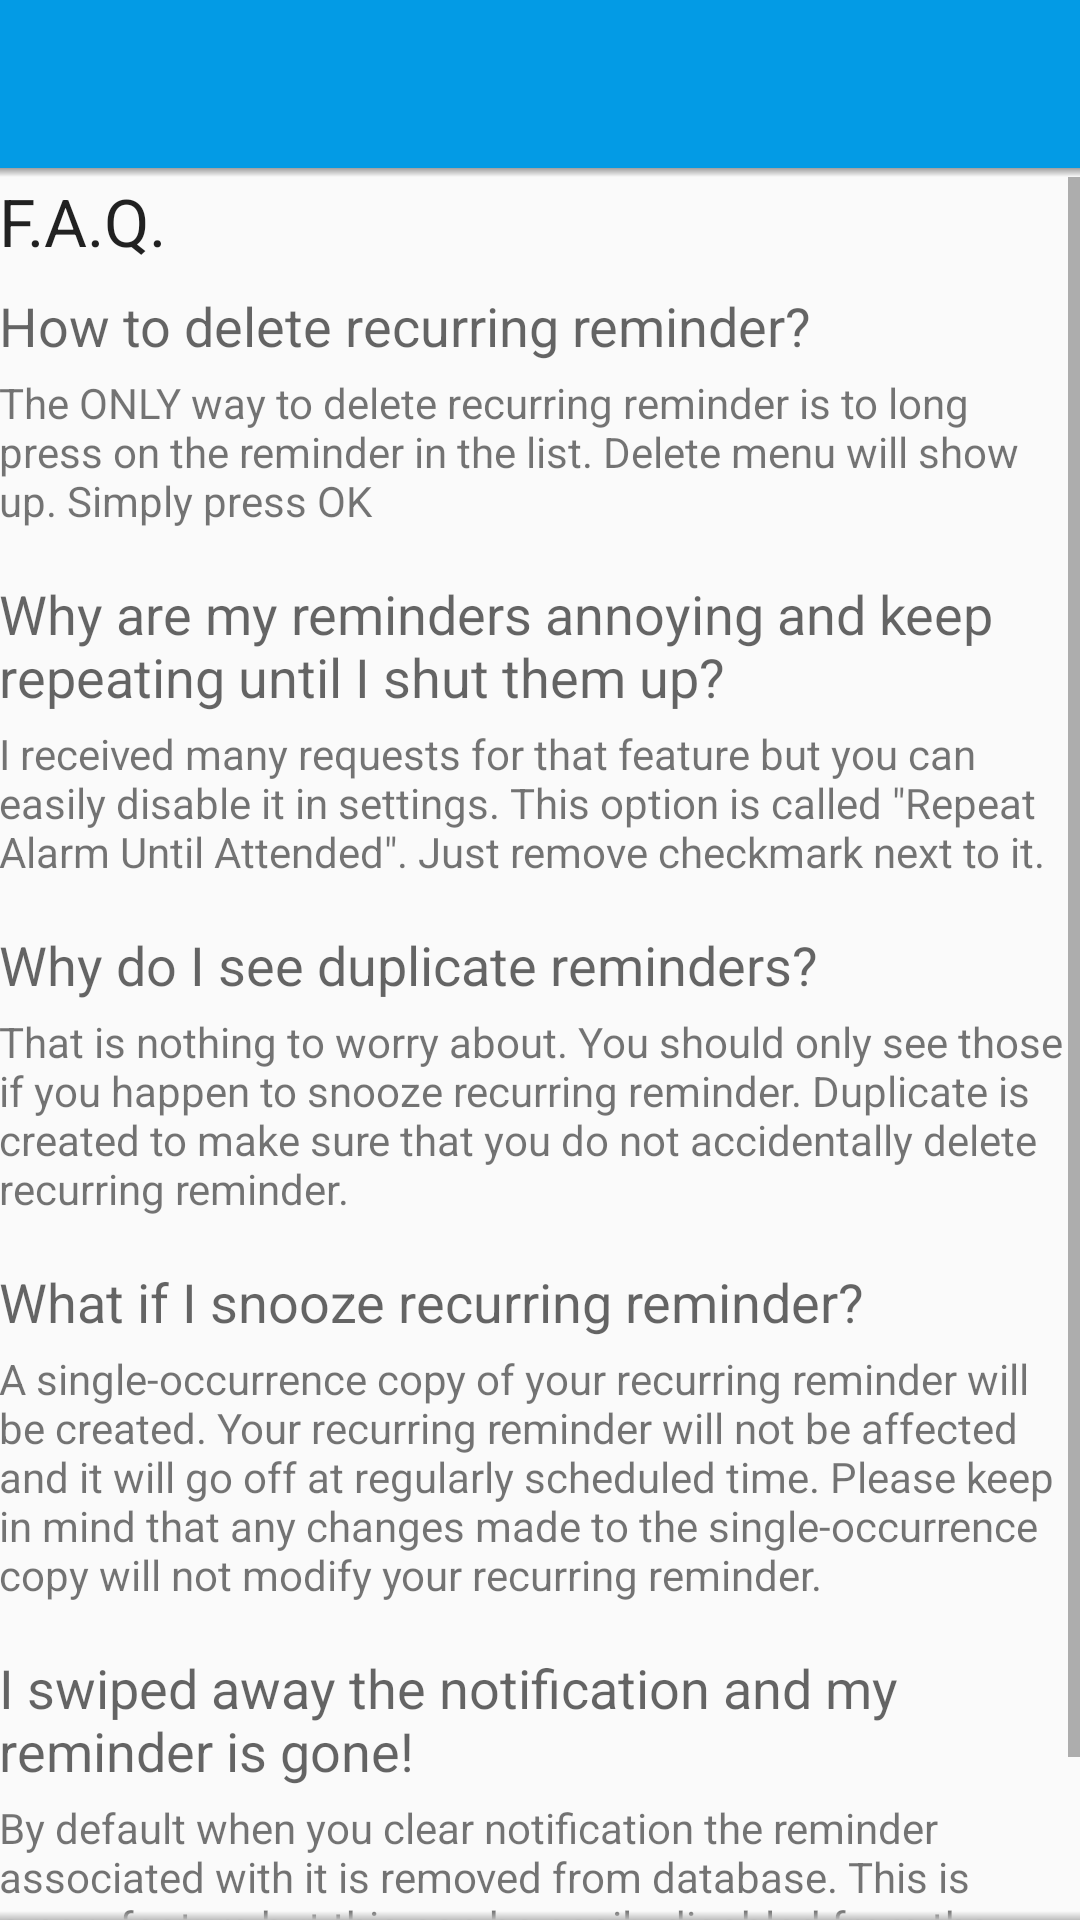

This screen was rendered from an Android layout file. Write that file and the resources it references.
<!-- AndroidManifest.xml: application theme AppTheme -->
<!-- res/layout/activity_help.xml -->
<RelativeLayout xmlns:android="http://schemas.android.com/apk/res/android"
    xmlns:tools="http://schemas.android.com/tools"
    android:layout_width="fill_parent"
    android:layout_height="fill_parent"
    tools:context=".HelpActivity">

    <include
        android:id="@+id/toolbar_w_shadow"
        layout="@layout/toolbar_w_shadow"/>

    <ScrollView
        android:id="@+id/scrollView1"
        android:layout_width="fill_parent"
        android:layout_height="wrap_content"
        android:layout_above="@+id/helpNiceMenuHolder"
        android:layout_below="@+id/toolbar_w_shadow"
        android:layout_alignParentTop="false" >

        <LinearLayout
            android:layout_width="match_parent"
            android:layout_height="wrap_content"
            android:orientation="vertical"
            android:padding="@dimen/activity_horizontal_margin" >

            <TextView
                android:id="@+id/faqTitle"
                android:layout_width="wrap_content"
                android:layout_height="wrap_content"
                android:layout_marginBottom="@dimen/medium_margin"
                android:text="@string/faq"
                android:textAppearance="?android:attr/textAppearanceLarge" />

            <TextView
                android:id="@+id/delete_reminder_help_title"
                android:layout_width="wrap_content"
                android:layout_height="wrap_content"
                android:layout_marginBottom="@dimen/small_margin"
                android:text="@string/delete_reminder_help_title"
                android:textAppearance="?android:attr/textAppearanceMedium" />

            <TextView
                android:id="@+id/delete_reminder_help_info"
                android:layout_width="wrap_content"
                android:layout_height="wrap_content"
                android:layout_marginBottom="@dimen/large_margin"
                android:text="@string/delete_reminder_help_info" />

            <TextView
                android:id="@+id/remove_repeating_help_title"
                android:layout_width="wrap_content"
                android:layout_height="wrap_content"
                android:layout_marginBottom="@dimen/small_margin"
                android:text="@string/remove_repeating_help_title"
                android:textAppearance="?android:attr/textAppearanceMedium" />

            <TextView
                android:id="@+id/remove_repeating_help_info"
                android:layout_width="wrap_content"
                android:layout_height="wrap_content"
                android:layout_marginBottom="@dimen/large_margin"
                android:text="@string/remove_repeating_help_info" />

            <TextView
                android:id="@+id/duplicate_reminders_help_title"
                android:layout_width="wrap_content"
                android:layout_height="wrap_content"
                android:layout_marginBottom="@dimen/small_margin"
                android:text="@string/duplicate_reminders_help_title"
                android:textAppearance="?android:attr/textAppearanceMedium" />

            <TextView
                android:id="@+id/duplicate_reminders_help_info"
                android:layout_width="wrap_content"
                android:layout_height="wrap_content"
                android:layout_marginBottom="@dimen/large_margin"
                android:text="@string/duplicate_reminders_help_info" />
            
            <TextView
                android:id="@+id/snoozed_recurring_help_title"
                android:layout_width="wrap_content"
                android:layout_height="wrap_content"
                android:layout_marginBottom="@dimen/small_margin"
                android:text="@string/snoozed_recurring_help_title"
                android:textAppearance="?android:attr/textAppearanceMedium" />

            <TextView
                android:id="@+id/snoozed_recurring_help_info"
                android:layout_width="wrap_content"
                android:layout_height="wrap_content"
                android:layout_marginBottom="@dimen/large_margin"
                android:text="@string/snoozed_recurring_help_info" />
            
            <TextView
                android:id="@+id/swipe_away_help_title"
                android:layout_width="wrap_content"
                android:layout_height="wrap_content"
                android:layout_marginBottom="@dimen/small_margin"
                android:text="@string/swipe_away_help_title"
                android:textAppearance="?android:attr/textAppearanceMedium" />

            <TextView
                android:id="@+id/swipe_away_help_info"
                android:layout_width="wrap_content"
                android:layout_height="wrap_content"
                android:layout_marginBottom="@dimen/large_margin"
                android:text="@string/swipe_away_help_info" />
        </LinearLayout>

    </ScrollView>

    <View
        android:id="@+id/shadow"
        android:layout_width="fill_parent"
        android:layout_height="3dp"
        android:layout_above="@+id/helpNiceMenuHolder"
        android:background="@drawable/shadow_up_400"/>

    <RelativeLayout
        android:id="@+id/helpNiceMenuHolder"
        android:layout_width="match_parent"
        android:layout_height="wrap_content"
        android:layout_alignParentBottom="true"
        android:background="@color/light_grey" >

        <ImageButton
            android:id="@+id/buttonOk"
            android:layout_width="wrap_content"
            android:layout_height="wrap_content"
            android:layout_alignParentTop="true"
            android:background="@android:color/transparent"
            android:contentDescription="@android:string/ok"
            android:src="@drawable/nice_menu_ok"
            android:paddingLeft="@dimen/small_margin" />

    </RelativeLayout>

</RelativeLayout>
<!-- res/layout/toolbar_w_shadow.xml (included above) -->
<?xml version="1.0" encoding="utf-8"?>
<LinearLayout xmlns:android="http://schemas.android.com/apk/res/android"
    android:id="@+id/toolbar_w_shadow"
    android:orientation="vertical"
    android:layout_width="fill_parent"
    android:layout_height="wrap_content">

    <include
        android:id="@+id/toolbar"
        layout="@layout/toolbar"/>

    <View
        android:id="@+id/toolbarShadow"
        android:layout_width="fill_parent"
        android:layout_height="3dp"
        android:background="@drawable/shadow_down_500"/>

</LinearLayout>
<!-- res/layout/toolbar.xml (included above) -->
<?xml version="1.0" encoding="utf-8"?>
<android.support.v7.widget.Toolbar
    xmlns:android="http://schemas.android.com/apk/res/android"
    xmlns:app="http://schemas.android.com/apk/res-auto"
    android:id="@+id/toolbar"
    android:layout_width="match_parent"
    android:layout_height="wrap_content"
    android:background="@color/material_light_blue_600"
    app:theme="@style/Theme.AppCompat"
    app:popupTheme="@style/Theme.AppCompat.Light" />
<!-- resources referenced by this layout -->
<resources>
  <color name="light_grey">#efefef</color>
  <color name="material_light_blue_600">#039BE5</color>
  <dimen name="large_margin">16dp</dimen>
  <dimen name="medium_margin">8dp</dimen>
  <dimen name="small_margin">4dp</dimen>
  <!-- drawable shadow_down_500 (drawable) -->
  <?xml version="1.0" encoding="utf-8"?>
  <shape xmlns:android="http://schemas.android.com/apk/res/android"
      android:shape="rectangle" >
  
      <gradient
          android:startColor="@android:color/transparent"
          android:endColor="@color/material_grey_500"
          android:type="linear"
          android:angle="90" />
  
  </shape>
  <!-- drawable shadow_up_400 (drawable) -->
  <?xml version="1.0" encoding="utf-8"?>
  <shape xmlns:android="http://schemas.android.com/apk/res/android"
      android:shape="rectangle" >
  
      <gradient
          android:startColor="@android:color/transparent"
          android:endColor="@color/material_grey_400"
          android:type="linear"
          android:angle="-90" />
  
  </shape>
  <string name="delete_reminder_help_info">The ONLY way to delete recurring reminder is to long press on the reminder in the list. Delete menu will show up. Simply press OK</string>
  <string name="delete_reminder_help_title">How to delete recurring reminder?</string>
  <string name="duplicate_reminders_help_info">That is nothing to worry about. You should only see those if you happen to snooze recurring reminder. Duplicate is created to make sure that you do not accidentally delete recurring reminder.</string>
  <string name="duplicate_reminders_help_title">Why do I see duplicate reminders?</string>
  <string name="faq">F.A.Q.</string>
  <string name="remove_repeating_help_info">I received many requests for that feature but you can easily disable it in settings. This option is called \"Repeat Alarm Until Attended\". Just remove checkmark next to it.</string>
  <string name="remove_repeating_help_title">Why are my reminders annoying and keep repeating until I shut them up?</string>
  <string name="snoozed_recurring_help_info">A single-occurrence copy of your recurring reminder will be created. Your recurring reminder will not be affected and it will go off at regularly scheduled time. Please keep in mind that any changes made to the single-occurrence copy will not modify your recurring reminder.  </string>
  <string name="snoozed_recurring_help_title">What if I snooze recurring reminder?</string>
  <string name="swipe_away_help_info">By default when you clear notification the reminder associated with it is removed from database. This is a new feature but this can be easily disabled from the settings menu. Simply remove checkbox next to \"Swipe Away to Delete\"</string>
  <string name="swipe_away_help_title">I swiped away the notification and my reminder is gone!</string>
  <style name="AppTheme" parent="AppTheme.Base" />
  <color name="material_grey_500">#9E9E9E</color>
  <color name="material_grey_400">#BDBDBD</color>
  <style name="AppTheme.Base" parent="Theme.AppCompat.Light">
          <item name="colorPrimary">@color/material_light_blue_500</item>
          <item name="colorPrimaryDark">@color/material_light_blue_700</item>
          <item name="colorAccent">@color/material_light_blue_a400</item>
          <item name="android:windowNoTitle">true</item>
          <item name="windowActionBar">false</item>
      </style>
  <color name="material_light_blue_500">#03A9F4</color>
  <color name="material_light_blue_700">#0288D1</color>
  <color name="material_light_blue_a400">#00B0FF</color>
</resources>
